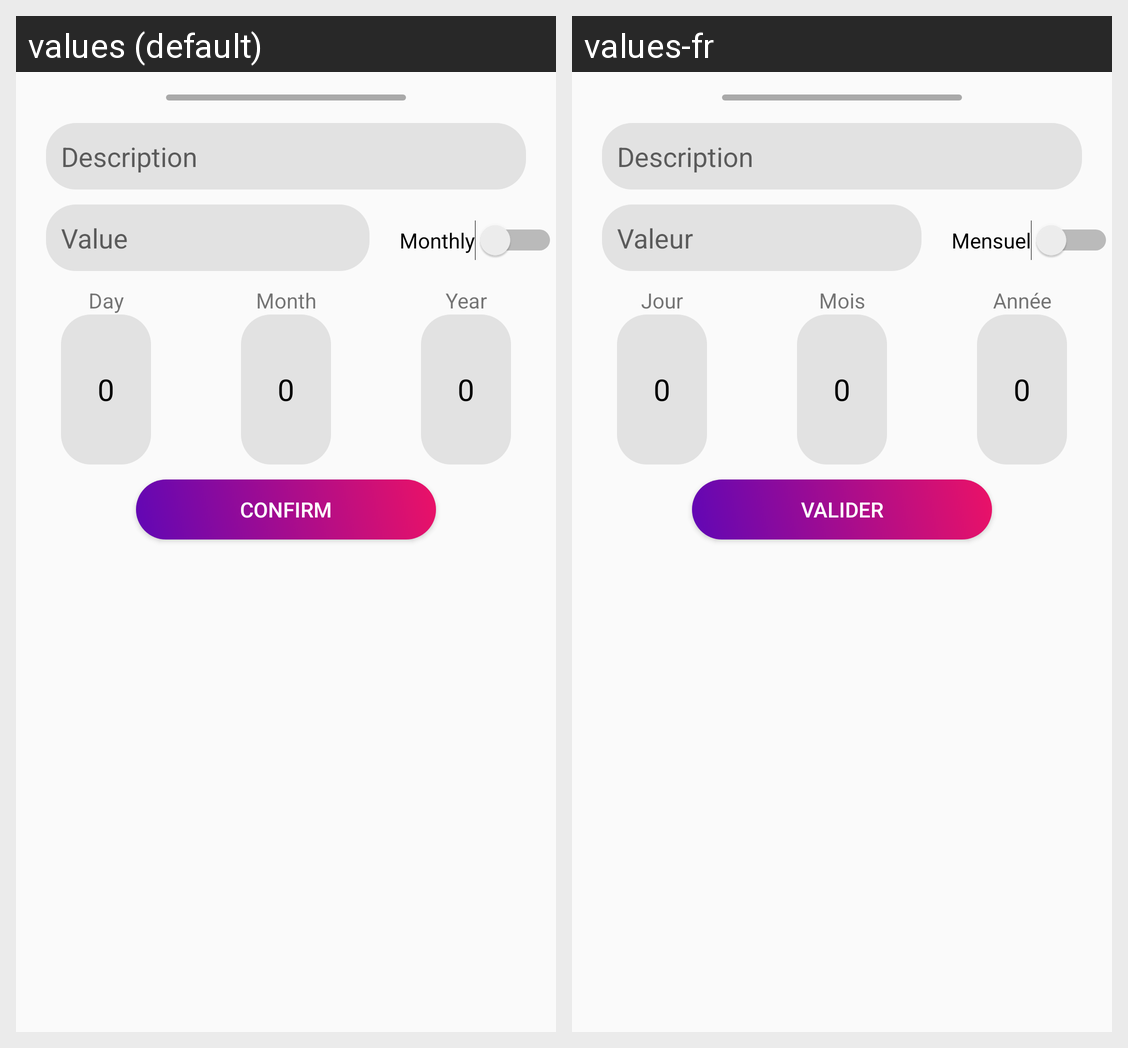

For this localized Android screen grid, give each drawn string resource with its value in every locale shown.
Android screen res/layout/layout_bottom_sheet.xml rendered under 2 locales, left to right: values (default), values-fr. Device: Nexus 5 (rendered at 1080×1920; each locale shown at half size, 540×960, under a caption strip naming it); theme AppTheme.
Strings drawn on this screen, with the default value and each locale's value (text and hints the layout hard-codes, and strings that could not be matched under every locale, appear in the picture but are not listed):

description
  values: Description
  values-fr: Description

valeur_indicate
  values: Value
  values-fr: Valeur

mensuel
  values: Monthly
  values-fr: Mensuel

jour
  values: Day
  values-fr: Jour

mois
  values: Month
  values-fr: Mois

annee
  values: Year
  values-fr: Année

validate
  values: Confirm
  values-fr: Valider
